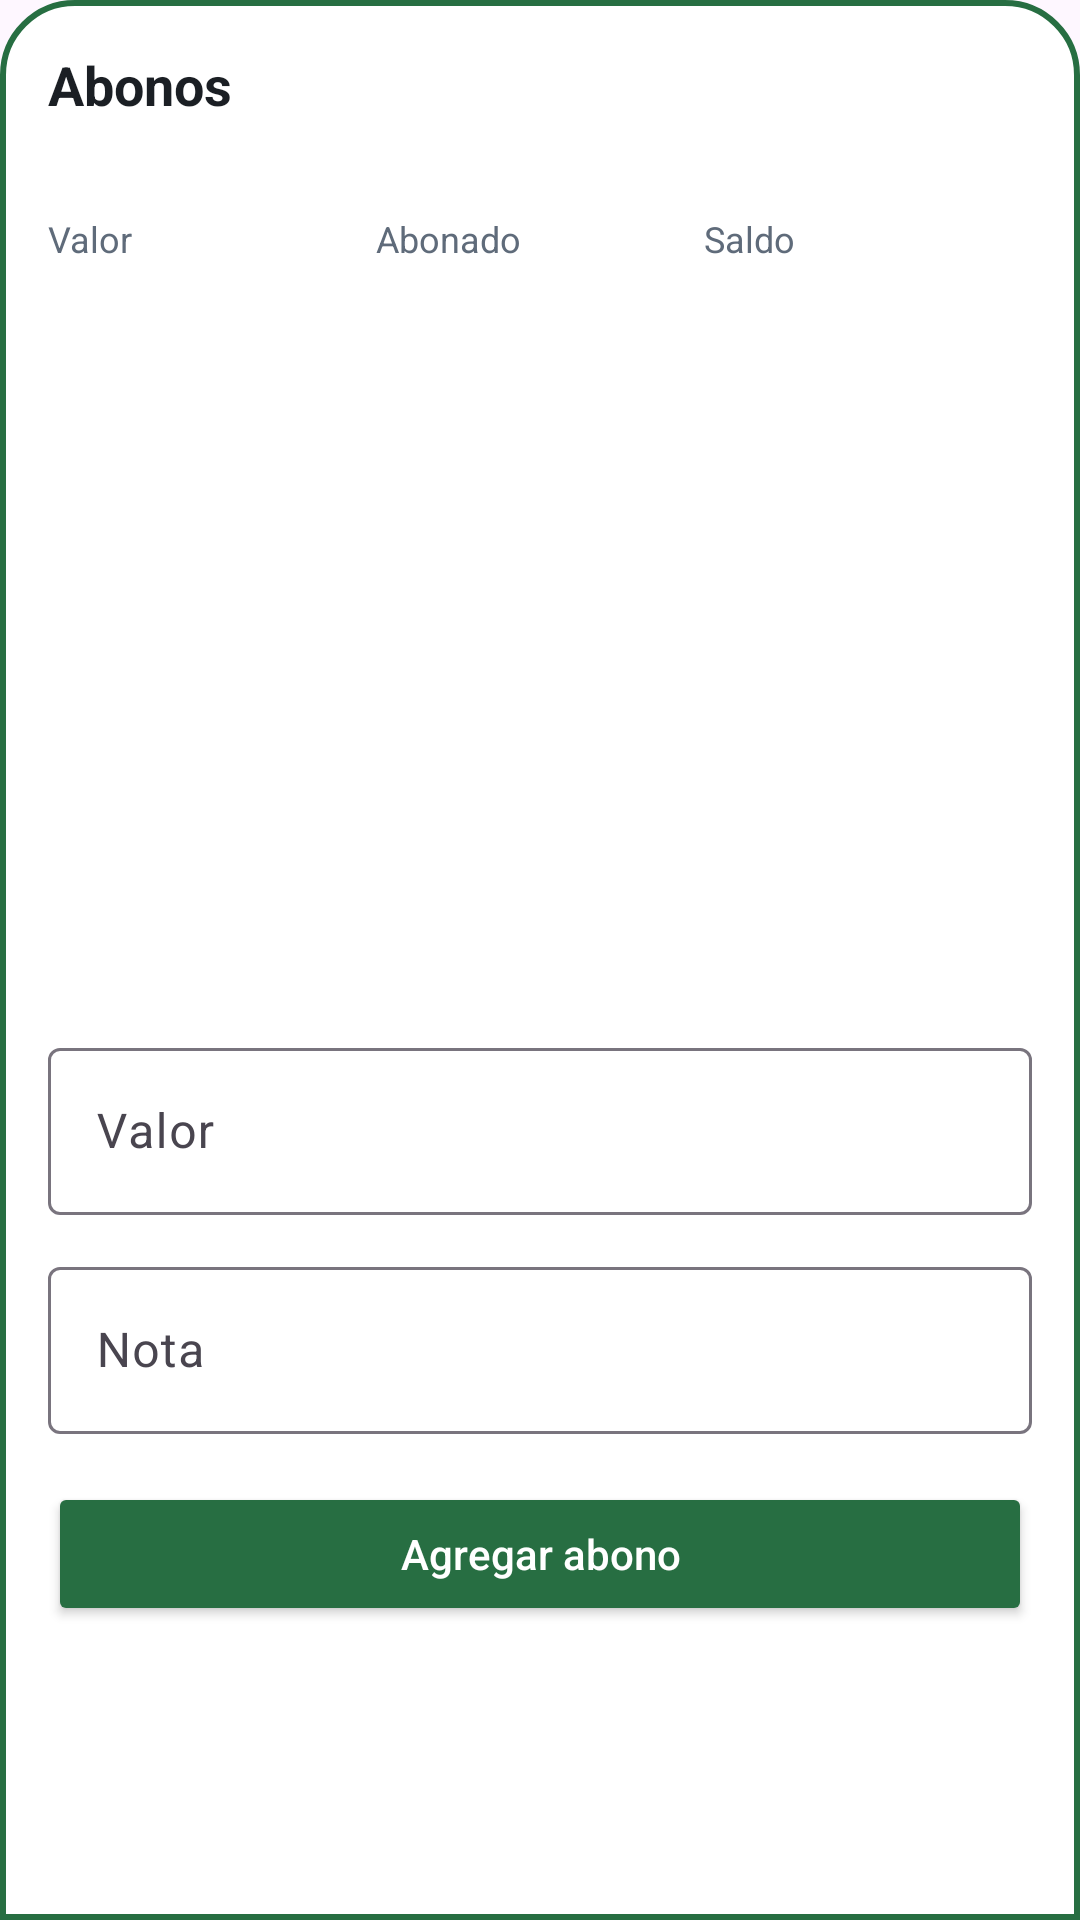

This screen was rendered from an Android layout file. Write that file and the resources it references.
<!-- AndroidManifest.xml: application theme Theme.AppDeudas -->
<!-- res/layout/sheet_abonos.xml -->
<?xml version="1.0" encoding="utf-8"?>
<LinearLayout xmlns:android="http://schemas.android.com/apk/res/android"
    xmlns:app="http://schemas.android.com/apk/res-auto"
    android:layout_width="match_parent"
    android:layout_height="wrap_content"
    android:background="@drawable/dialog_bkg"
    android:orientation="vertical"
    android:padding="16dp">

    <TextView
        android:id="@+id/tvTitulo"
        android:layout_width="wrap_content"
        android:layout_height="wrap_content"
        android:text="@string/abonos_titulo"
        android:textColor="@color/texto_primario"
        android:textSize="18sp"
        android:textStyle="bold" />

    <TextView
        android:id="@+id/tvNombreDeuda"
        android:layout_width="match_parent"
        android:layout_height="wrap_content"
        android:ellipsize="end"
        android:maxLines="1"
        android:textColor="@color/texto_secundario"
        android:textSize="14sp" />

    <LinearLayout
        android:layout_width="match_parent"
        android:layout_height="wrap_content"
        android:layout_marginTop="12dp"
        android:orientation="horizontal">

        <LinearLayout
            android:layout_width="0dp"
            android:layout_height="wrap_content"
            android:layout_weight="1"
            android:orientation="vertical">

            <TextView
                android:layout_width="wrap_content"
                android:layout_height="wrap_content"
                android:text="@string/valor"
                android:textColor="@color/texto_secundario"
                android:textSize="12sp" />

            <TextView
                android:id="@+id/tvValor"
                android:layout_width="wrap_content"
                android:layout_height="wrap_content"
                android:textColor="@color/texto_primario"
                android:textSize="15sp"
                android:textStyle="bold" />
        </LinearLayout>

        <LinearLayout
            android:layout_width="0dp"
            android:layout_height="wrap_content"
            android:layout_weight="1"
            android:orientation="vertical">

            <TextView
                android:layout_width="wrap_content"
                android:layout_height="wrap_content"
                android:text="@string/abonado"
                android:textColor="@color/texto_secundario"
                android:textSize="12sp" />

            <TextView
                android:id="@+id/tvAbonado"
                android:layout_width="wrap_content"
                android:layout_height="wrap_content"
                android:textColor="@color/texto_primario"
                android:textSize="15sp"
                android:textStyle="bold" />
        </LinearLayout>

        <LinearLayout
            android:layout_width="0dp"
            android:layout_height="wrap_content"
            android:layout_weight="1"
            android:orientation="vertical">

            <TextView
                android:layout_width="wrap_content"
                android:layout_height="wrap_content"
                android:text="@string/saldo"
                android:textColor="@color/texto_secundario"
                android:textSize="12sp" />

            <TextView
                android:id="@+id/tvSaldo"
                android:layout_width="wrap_content"
                android:layout_height="wrap_content"
                android:textColor="@color/color_pendiente"
                android:textSize="15sp"
                android:textStyle="bold" />
        </LinearLayout>
    </LinearLayout>

    <TextView
        android:id="@+id/tvVacio"
        android:layout_width="match_parent"
        android:layout_height="wrap_content"
        android:layout_marginTop="16dp"
        android:layout_marginBottom="8dp"
        android:gravity="center"
        android:text="@string/abonos_vacio"
        android:textColor="@color/texto_secundario"
        android:visibility="gone" />

    <androidx.recyclerview.widget.RecyclerView
        android:id="@+id/rvAbonos"
        android:layout_width="match_parent"
        android:layout_height="220dp"
        android:layout_marginTop="8dp" />

    <LinearLayout
        android:id="@+id/formAbono"
        android:layout_width="match_parent"
        android:layout_height="wrap_content"
        android:orientation="vertical">

        <com.google.android.material.textfield.TextInputLayout
            android:id="@+id/tilValorAbono"
            style="@style/Widget.Material3.TextInputLayout.OutlinedBox"
            android:layout_width="match_parent"
            android:layout_height="wrap_content"
            android:layout_marginTop="8dp"
            android:hint="@string/campo_valor"
            app:prefixText="$ ">

            <com.google.android.material.textfield.TextInputEditText
                android:id="@+id/etValorAbono"
                android:layout_width="match_parent"
                android:layout_height="wrap_content"
                android:inputType="number"
                android:maxLines="1" />
        </com.google.android.material.textfield.TextInputLayout>

        <com.google.android.material.textfield.TextInputLayout
            android:id="@+id/tilNota"
            style="@style/Widget.Material3.TextInputLayout.OutlinedBox"
            android:layout_width="match_parent"
            android:layout_height="wrap_content"
            android:layout_marginTop="12dp"
            android:hint="@string/campo_nota">

            <com.google.android.material.textfield.TextInputEditText
                android:id="@+id/etNota"
                android:layout_width="match_parent"
                android:layout_height="wrap_content"
                android:inputType="textCapSentences"
                android:maxLines="1" />
        </com.google.android.material.textfield.TextInputLayout>

        <Button
            android:id="@+id/btnAgregar"
            android:layout_width="match_parent"
            android:layout_height="48dp"
            android:layout_marginTop="16dp"
            android:backgroundTint="@color/color_principal"
            android:text="@string/accion_agregar_abono"
            android:textAllCaps="false"
            android:textColor="@color/white" />
    </LinearLayout>

</LinearLayout>
<!-- resources referenced by this layout -->
<resources>
  <color name="color_pendiente">#C77700</color>
  <color name="color_principal">#276E42</color>
  <color name="texto_primario">#1B1F24</color>
  <color name="texto_secundario">#5F6B7A</color>
  <color name="white">#FFFFFFFF</color>
  <!-- drawable dialog_bkg (drawable) -->
  <?xml version="1.0" encoding="utf-8"?>
  <shape xmlns:android="http://schemas.android.com/apk/res/android">
  
      <solid android:color="@color/sheet_bg" />
      <corners
          android:topLeftRadius="24dp"
          android:topRightRadius="24dp" />
      <padding
          android:bottom="10dp"
          android:left="10dp"
          android:right="10dp"
          android:top="10dp" />
      <stroke
          android:width="2dp"
          android:color="@color/color_principal" />
  
  </shape>
  <string name="abonado">Abonado</string>
  <string name="abonos_titulo">Abonos</string>
  <string name="abonos_vacio">Aún no hay abonos</string>
  <string name="accion_agregar_abono">Agregar abono</string>
  <string name="campo_nota">Nota</string>
  <string name="campo_valor">Valor</string>
  <string name="saldo">Saldo</string>
  <string name="valor">Valor</string>
  <style name="Theme.AppDeudas" parent="Base.Theme.AppDeudas" />
  <color name="sheet_bg">#FFFFFF</color>
  <style name="Base.Theme.AppDeudas" parent="Theme.Material3.DayNight.NoActionBar">
          <item name="colorPrimary">@color/color_principal</item>
          <item name="colorOnPrimary">@color/white</item>
          <item name="colorSecondary">@color/color_principal</item>
          <item name="android:statusBarColor">@color/color_principal</item>
          <item name="android:navigationBarColor">@color/color_principal</item>
      </style>
</resources>
